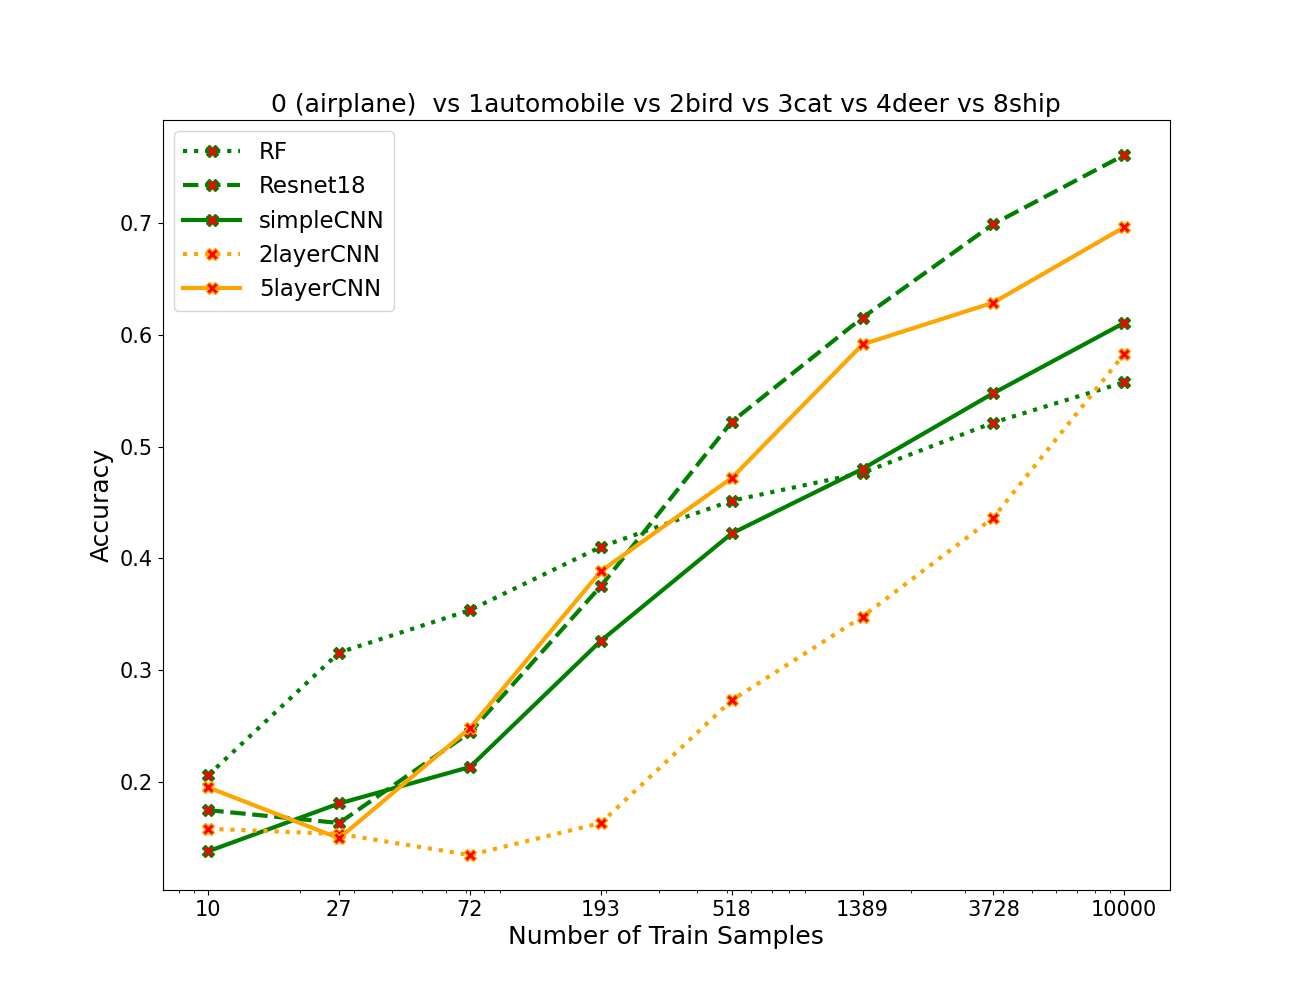

The file beside this chart, header and first rows:
algos, 0, 1, 2, 3, 4, 5, 6, 7
RF, 0.2057, 0.3155, 0.3535, 0.4102, 0.4515, 0.4765, 0.5215, 0.5577
resnet, 0.1743, 0.1628, 0.244, 0.375, 0.5222, 0.6155, 0.6993, 0.7612
simpleCNN, 0.1375, 0.1803, 0.213, 0.326, 0.4222, 0.48, 0.5478, 0.6108
2layercnn, 0.1577, 0.153, 0.1342, 0.1628, 0.2727, 0.3477, 0.4363, 0.583
5layercnn, 0.1947, 0.1492, 0.2478, 0.3883, 0.4718, 0.5915, 0.629, 0.6965
